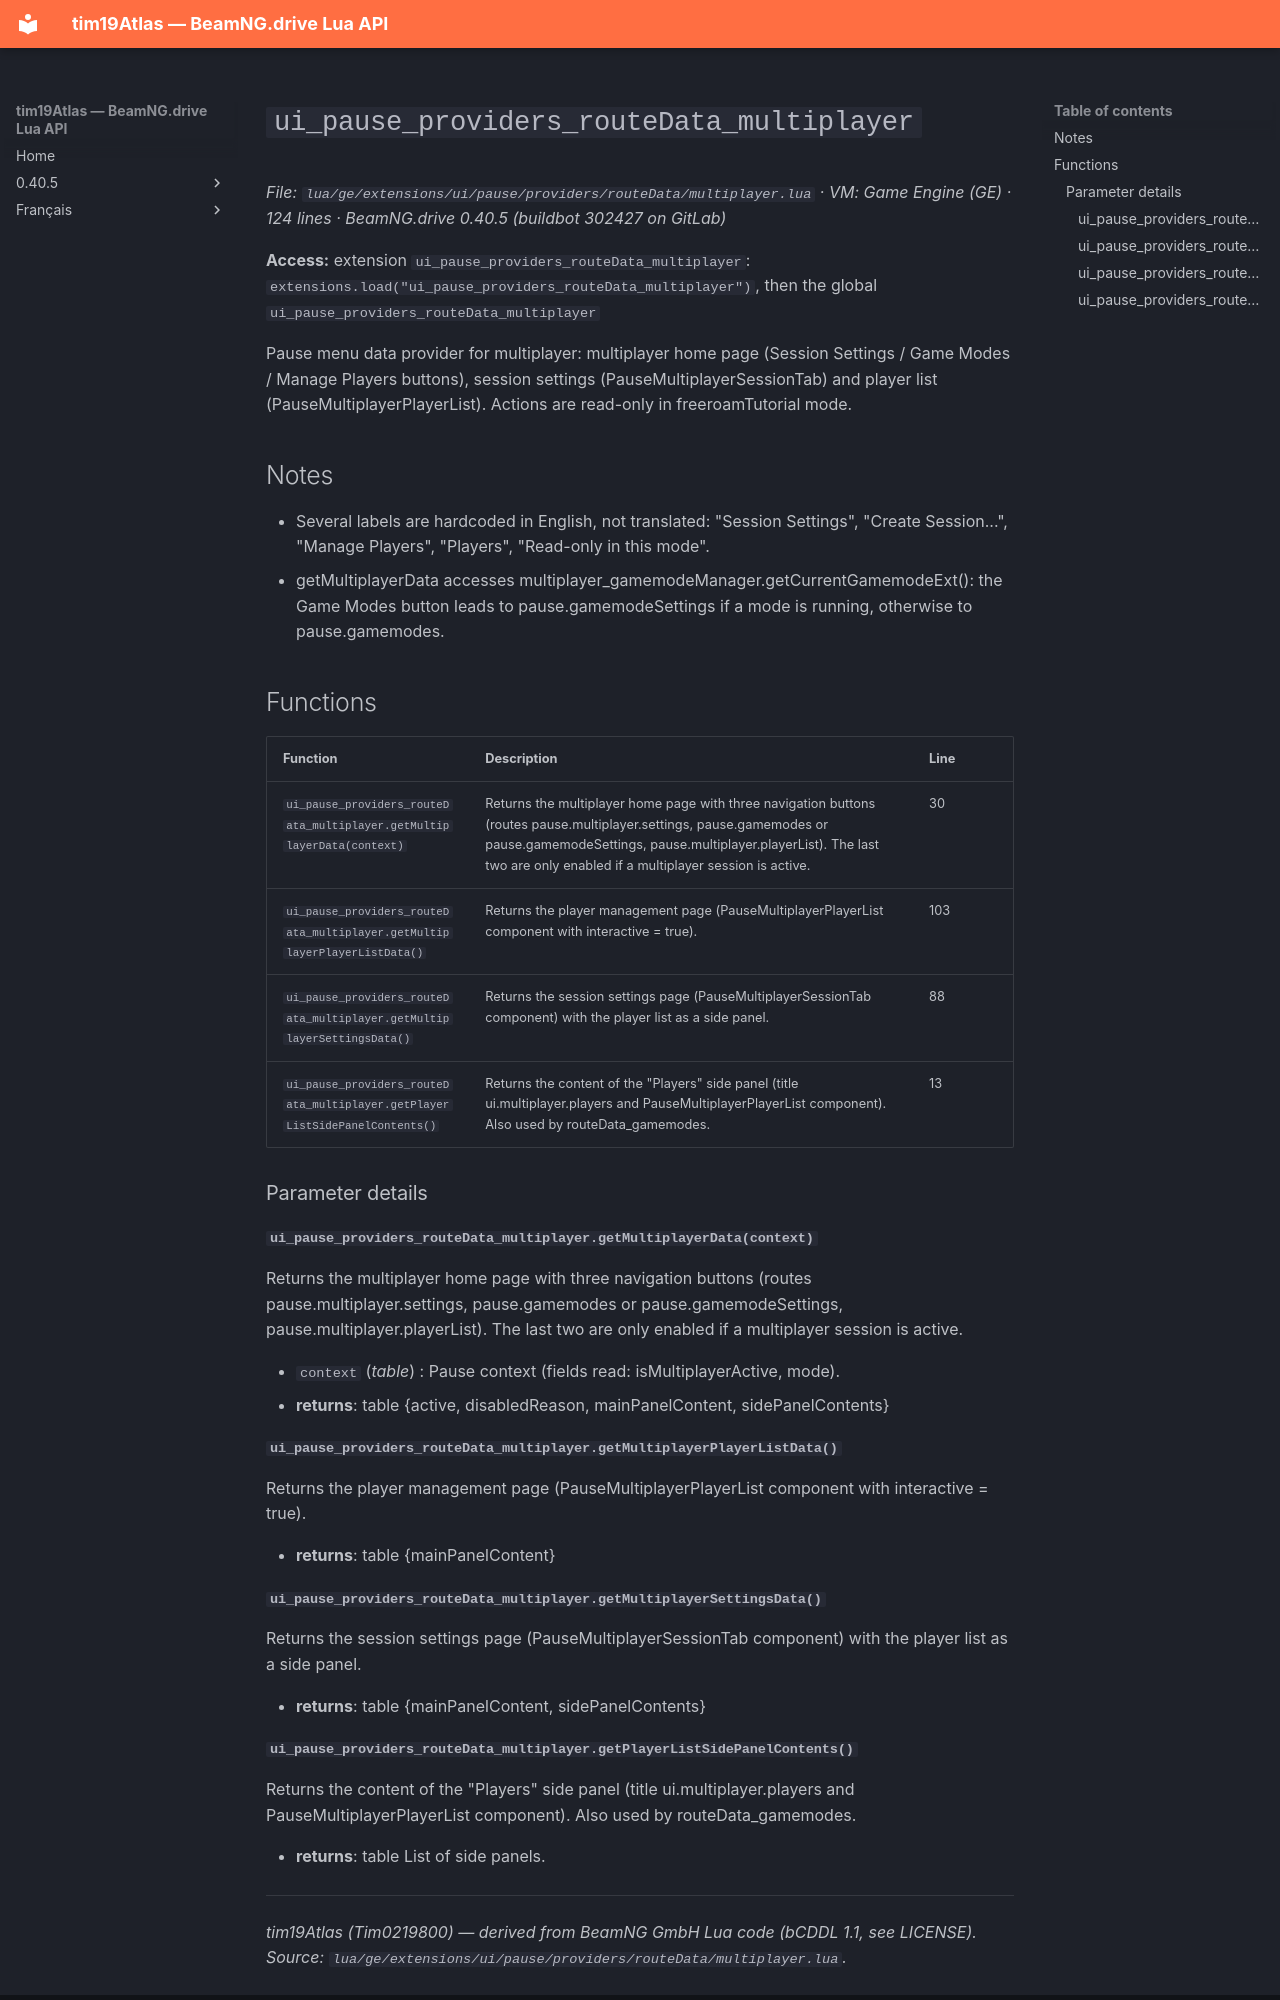

repository: Tim0219800/beamng-lua-atlas · page: 0.40.5/ge/extensions/ui/pause/providers/routeData/multiplayer.html · generator: mkdocs

# `ui_pause_providers_routeData_multiplayer`

*File: `lua/ge/extensions/ui/pause/providers/routeData/multiplayer.lua` · VM: Game Engine (GE) · 124 lines · BeamNG.drive 0.40.5 (buildbot 302427 on GitLab)*

**Access:** extension `ui_pause_providers_routeData_multiplayer`: `extensions.load("ui_pause_providers_routeData_multiplayer")`, then the global `ui_pause_providers_routeData_multiplayer`

Pause menu data provider for multiplayer: multiplayer home page (Session Settings / Game Modes / Manage Players buttons), session settings (PauseMultiplayerSessionTab) and player list (PauseMultiplayerPlayerList). Actions are read-only in freeroamTutorial mode.

## Notes

- Several labels are hardcoded in English, not translated: "Session Settings", "Create Session...", "Manage Players", "Players", "Read-only in this mode".
- getMultiplayerData accesses multiplayer_gamemodeManager.getCurrentGamemodeExt(): the Game Modes button leads to pause.gamemodeSettings if a mode is running, otherwise to pause.gamemodes.

## Functions

| Function | Description | Line |
|---|---|---|
| `ui_pause_providers_routeData_multiplayer.getMultiplayerData(context)` | Returns the multiplayer home page with three navigation buttons (routes pause.multiplayer.settings, pause.gamemodes or pause.gamemodeSettings, pause.multiplayer.playerList). The last two are only enabled if a multiplayer session is active. | 30 |
| `ui_pause_providers_routeData_multiplayer.getMultiplayerPlayerListData()` | Returns the player management page (PauseMultiplayerPlayerList component with interactive = true). | 103 |
| `ui_pause_providers_routeData_multiplayer.getMultiplayerSettingsData()` | Returns the session settings page (PauseMultiplayerSessionTab component) with the player list as a side panel. | 88 |
| `ui_pause_providers_routeData_multiplayer.getPlayerListSidePanelContents()` | Returns the content of the "Players" side panel (title ui.multiplayer.players and PauseMultiplayerPlayerList component). Also used by routeData_gamemodes. | 13 |

### Parameter details

#### `ui_pause_providers_routeData_multiplayer.getMultiplayerData(context)`

Returns the multiplayer home page with three navigation buttons (routes pause.multiplayer.settings, pause.gamemodes or pause.gamemodeSettings, pause.multiplayer.playerList). The last two are only enabled if a multiplayer session is active.

- `context` (*table*) : Pause context (fields read: isMultiplayerActive, mode).
- **returns**: table {active, disabledReason, mainPanelContent, sidePanelContents}

#### `ui_pause_providers_routeData_multiplayer.getMultiplayerPlayerListData()`

Returns the player management page (PauseMultiplayerPlayerList component with interactive = true).

- **returns**: table {mainPanelContent}

#### `ui_pause_providers_routeData_multiplayer.getMultiplayerSettingsData()`

Returns the session settings page (PauseMultiplayerSessionTab component) with the player list as a side panel.

- **returns**: table {mainPanelContent, sidePanelContents}
